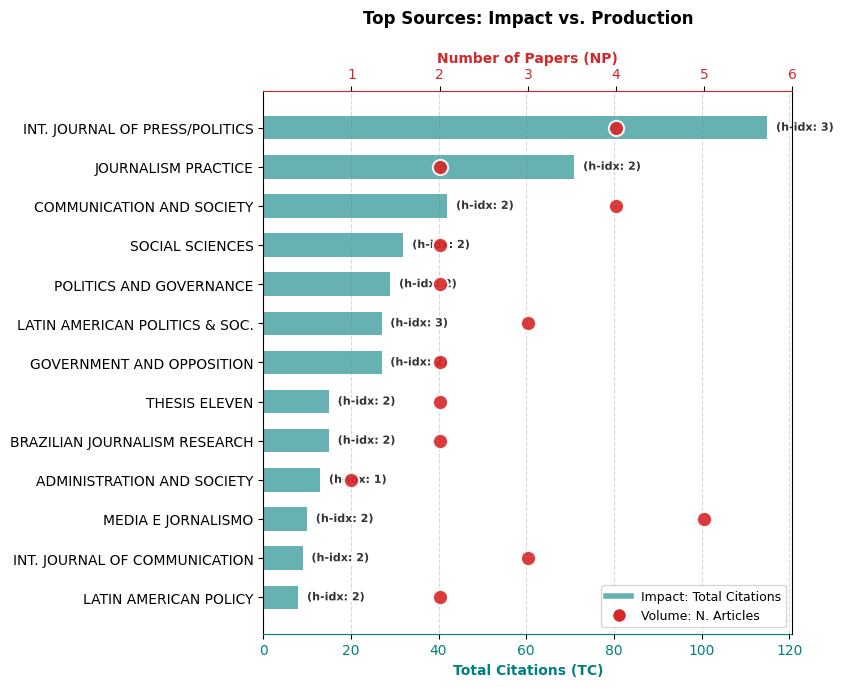

This chart was generated by the following Python code:
import matplotlib.pyplot as plt
import numpy as np
import pandas as pd
import matplotlib.patheffects as pe # IMPORTANTE: Para el efecto de borde blanco

# --- 1. CONFIGURACIÓN DE ESTILO ---
plt.rcParams['font.family'] = 'sans-serif'
plt.rcParams['font.sans-serif'] = ['Arial', 'Helvetica', 'DejaVu Sans']

# --- 2. DATOS ---
data = {
    'Source': [
        'INT. JOURNAL OF PRESS/POLITICS', 'LATIN AMERICAN POLITICS & SOC.', 
        'BRAZILIAN JOURNALISM RESEARCH', 'COMMUNICATION AND SOCIETY', 
        'GOVERNMENT AND OPPOSITION', 'INT. JOURNAL OF COMMUNICATION', 
        'JOURNALISM PRACTICE', 'LATIN AMERICAN POLICY', 
        'MEDIA E JORNALISMO', 'POLITICS AND GOVERNANCE', 
        'SOCIAL SCIENCES', 'THESIS ELEVEN', 
        'ADMINISTRATION AND SOCIETY'
    ],
    'h_index': [3, 3, 2, 2, 2, 2, 2, 2, 2, 2, 2, 2, 1],
    'TC':      [115, 27, 15, 42, 27, 9, 71, 8, 10, 29, 32, 15, 13],
    'NP':      [4, 3, 2, 4, 2, 3, 2, 2, 5, 2, 2, 2, 1]
}

df = pd.DataFrame(data)
df = df.sort_values(by='TC', ascending=True)

# --- 3. COLORES ---
color_bar = '#008080'  # Teal (Verde azulado)
color_dot = '#d62728'  # Rojo

# --- 4. CREAR LA FIGURA ---
fig, ax1 = plt.subplots(figsize=(8.5, 7), dpi=120)

# --- 5. EJE PRINCIPAL (BARRAS - FONDO) ---
# zorder=1: Al fondo
bars = ax1.barh(df['Source'], df['TC'], color=color_bar, alpha=0.6, height=0.6, 
                label='Total Citations (TC)', zorder=1)

ax1.set_xlabel('Total Citations (TC)', color=color_bar, fontsize=10, fontweight='bold')
ax1.tick_params(axis='x', labelcolor=color_bar)

# --- 6. EJE SECUNDARIO (PUNTOS - CAPA MEDIA) ---
ax2 = ax1.twiny() 

# zorder=2: En medio (sobre las barras, bajo el texto)
ax2.scatter(df['NP'], df['Source'], color=color_dot, s=120, alpha=0.9, 
            edgecolors='white', linewidth=1.5,
            label='Number of Papers (NP)', zorder=2)

ax2.set_xlim(0, 6)
ax2.set_xlabel('Number of Papers (NP)', color=color_dot, fontsize=10, fontweight='bold')
ax2.tick_params(axis='x', labelcolor=color_dot)
ax2.set_xticks([1, 2, 3, 4, 5, 6]) 

# --- 7. ANOTACIONES (TEXTO - CAPA SUPERIOR) ---
# zorder=3: Arriba del todo
for i, (tc_val, h_val) in enumerate(zip(df['TC'], df['h_index'])):
    # Texto un poco separado de la barra
    text_obj = ax1.text(tc_val + 2, i, f'(h-idx: {h_val})', 
                        va='center', fontsize=8, color='#333333', fontweight='bold', zorder=3)
    
    # Efecto "Halo" blanco para que se lea si el punto rojo pasa por detrás
    text_obj.set_path_effects([pe.withStroke(linewidth=3, foreground='white')])

# --- 8. AJUSTES ESTÉTICOS ---
ax1.grid(axis='x', linestyle='--', alpha=0.3, color='gray', zorder=0)

ax1.spines['top'].set_visible(False)
ax2.spines['bottom'].set_visible(False)
ax1.spines['right'].set_visible(False)
ax2.spines['left'].set_visible(False)
ax2.spines['top'].set_color(color_dot)
ax1.spines['bottom'].set_color(color_bar)

# --- 9. LEYENDA ---
from matplotlib.lines import Line2D
legend_elements = [
    Line2D([0], [0], color=color_bar, lw=4, alpha=0.6, label='Impact: Total Citations'),
    Line2D([0], [0], marker='o', color='w', markerfacecolor=color_dot, markersize=10, label='Volume: N. Articles')
]
ax1.legend(handles=legend_elements, loc='lower right', frameon=True, fontsize=9)

plt.title('Top Sources: Impact vs. Production', fontsize=12, fontweight='bold', pad=20)
plt.tight_layout()

# --- 10. GUARDADO ---
plt.savefig("Figure3_Sources_Fixed.png", dpi=300, bbox_inches='tight')
plt.show()
